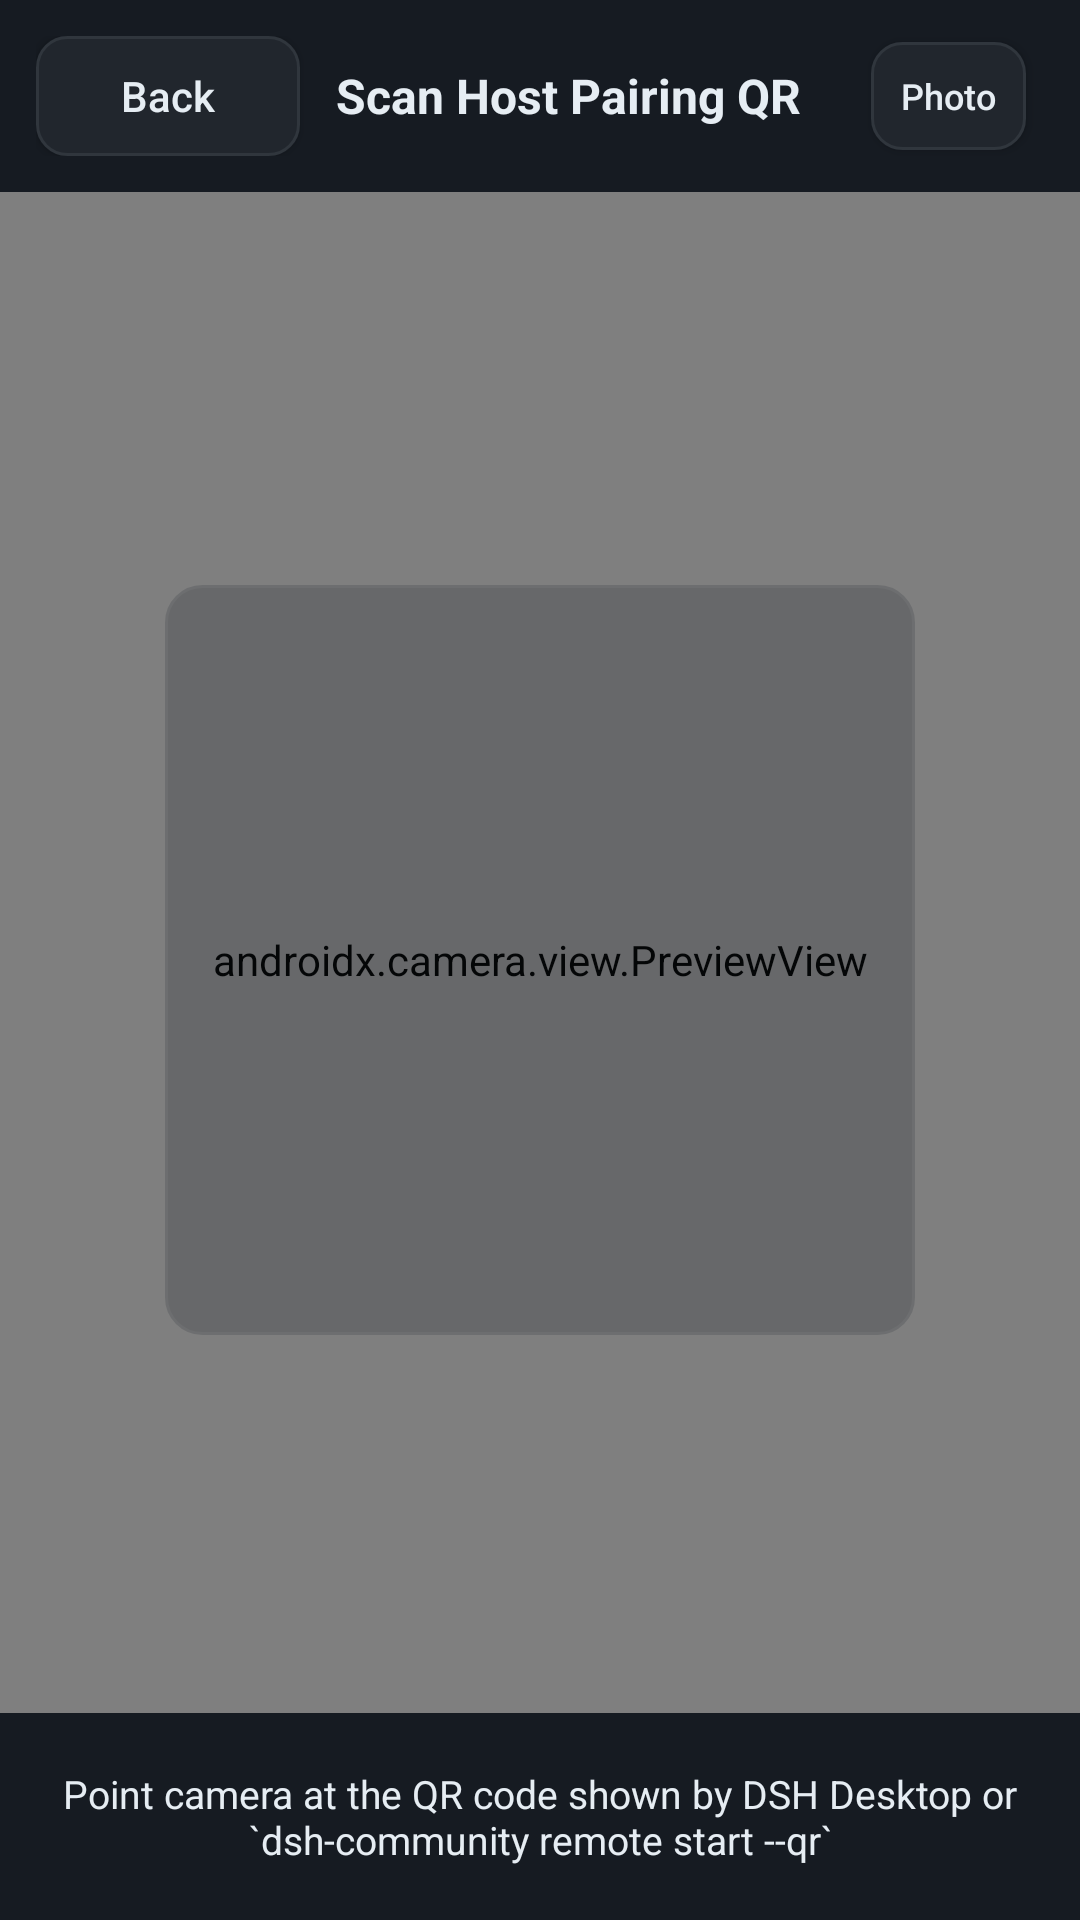

The Android layout XML behind this screen, and the referenced resources:
<!-- AndroidManifest.xml: application theme Theme.Dsh -->
<!-- res/layout/activity_qr_scan.xml -->
<?xml version="1.0" encoding="utf-8"?>
<FrameLayout xmlns:android="http://schemas.android.com/apk/res/android"
    android:layout_width="match_parent"
    android:layout_height="match_parent"
    android:background="@android:color/black">

    <androidx.camera.view.PreviewView
        android:id="@+id/preview_view"
        android:layout_width="match_parent"
        android:layout_height="match_parent" />

    <View
        android:layout_width="250dp"
        android:layout_height="250dp"
        android:layout_gravity="center"
        android:background="@drawable/bg_card_surface"
        android:alpha="0.22" />

    <LinearLayout
        android:id="@+id/ll_qr_top_bar"
        android:layout_width="match_parent"
        android:layout_height="wrap_content"
        android:layout_gravity="top"
        android:background="@color/dsh_bg_surface"
        android:gravity="center_vertical"
        android:orientation="horizontal"
        android:padding="12dp">

        <Button
            android:id="@+id/btn_scan_cancel"
            android:layout_width="wrap_content"
            android:layout_height="40dp"
            android:background="@drawable/bg_button_secondary"
            android:contentDescription="Close QR scanner and go back"
            android:paddingHorizontal="14dp"
            android:text="Back"
            android:textAllCaps="false"
            android:textColor="@color/dsh_text_primary" />

        <TextView
            android:layout_width="0dp"
            android:layout_height="wrap_content"
            android:layout_marginHorizontal="12dp"
            android:layout_weight="1"
            android:text="Scan Host Pairing QR"
            android:textColor="@color/dsh_text_primary"
            android:textSize="16sp"
            android:textStyle="bold" />

        <Button
            android:id="@+id/btn_scan_gallery"
            android:layout_width="wrap_content"
            android:layout_height="36dp"
            android:layout_marginEnd="6dp"
            android:background="@drawable/bg_button_secondary"
            android:contentDescription="Pick QR code image from photo gallery"
            android:minWidth="0dp"
            android:paddingHorizontal="10dp"
            android:text="Photo"
            android:textAllCaps="false"
            android:textColor="@color/dsh_text_primary"
            android:textSize="12sp" />

        <Button
            android:id="@+id/btn_scan_torch"
            android:layout_width="wrap_content"
            android:layout_height="40dp"
            android:background="@drawable/bg_button_secondary"
            android:contentDescription="Toggle camera flashlight"
            android:paddingHorizontal="14dp"
            android:text="Torch"
            android:textAllCaps="false"
            android:textColor="@color/dsh_text_primary"
            android:visibility="gone" />
    </LinearLayout>

    <TextView
        android:id="@+id/tv_scan_hint"
        android:layout_width="match_parent"
        android:layout_height="wrap_content"
        android:layout_gravity="bottom"
        android:background="@color/dsh_bg_surface"
        android:gravity="center"
        android:paddingHorizontal="16dp"
        android:paddingVertical="18dp"
        android:text="Point camera at the QR code shown by DSH Desktop or `dsh-community remote start --qr`"
        android:textColor="@color/dsh_text_primary"
        android:textSize="13sp" />
</FrameLayout>
<!-- resources referenced by this layout -->
<resources>
  <color name="dsh_bg_surface">#161B22</color>
  <color name="dsh_text_primary">#E6EDF3</color>
  <!-- drawable bg_button_secondary (drawable) -->
  <?xml version="1.0" encoding="utf-8"?>
  <shape xmlns:android="http://schemas.android.com/apk/res/android" android:shape="rectangle">
      <solid android:color="@color/dsh_btn_secondary" />
      <stroke android:width="1dp" android:color="@color/dsh_border_subtle" />
      <corners android:radius="10dp" />
  </shape>
  <!-- drawable bg_card_surface (drawable) -->
  <?xml version="1.0" encoding="utf-8"?>
  <shape xmlns:android="http://schemas.android.com/apk/res/android" android:shape="rectangle">
      <solid android:color="@color/dsh_bg_surface" />
      <stroke android:width="1dp" android:color="@color/dsh_border_subtle" />
      <corners android:radius="12dp" />
  </shape>
  <style name="Theme.Dsh" parent="Theme.AppCompat.DayNight.NoActionBar">
          <item name="android:windowBackground">@color/dsh_bg_canvas</item>
          <item name="android:colorBackground">@color/dsh_bg_canvas</item>
          <item name="android:textColorPrimary">@color/dsh_text_primary</item>
          <item name="android:textColorSecondary">@color/dsh_text_secondary</item>
          <item name="android:statusBarColor">@color/dsh_bg_surface</item>
          <item name="android:navigationBarColor">@color/dsh_bg_canvas</item>
      </style>
  <color name="dsh_btn_secondary">#21262D</color>
  <color name="dsh_border_subtle">#30363D</color>
  <color name="dsh_bg_canvas">#0D1117</color>
  <color name="dsh_text_secondary">#8B949E</color>
</resources>
